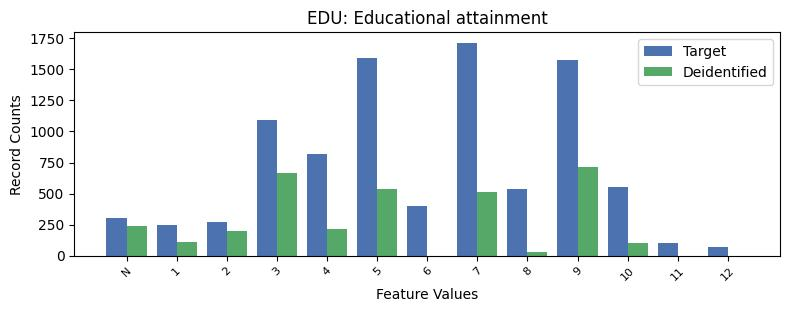

Source data for this figure (header and first rows):
, EDU, count_target, count_deidentified
0, 7, 1715, 509.0
1, 5, 1590, 536.0
2, 9, 1574, 715.0
3, 3, 1096, 666.0
4, 4, 817, 212.0
5, 10, 550, 99.0
6, 8, 539, 30.0
7, 6, 400, 0.0
8, -1, 301, 238.0
9, 2, 272, 201.0
10, 1, 246, 113.0
11, 11, 104, 0.0
12, 12, 72, 0.0
